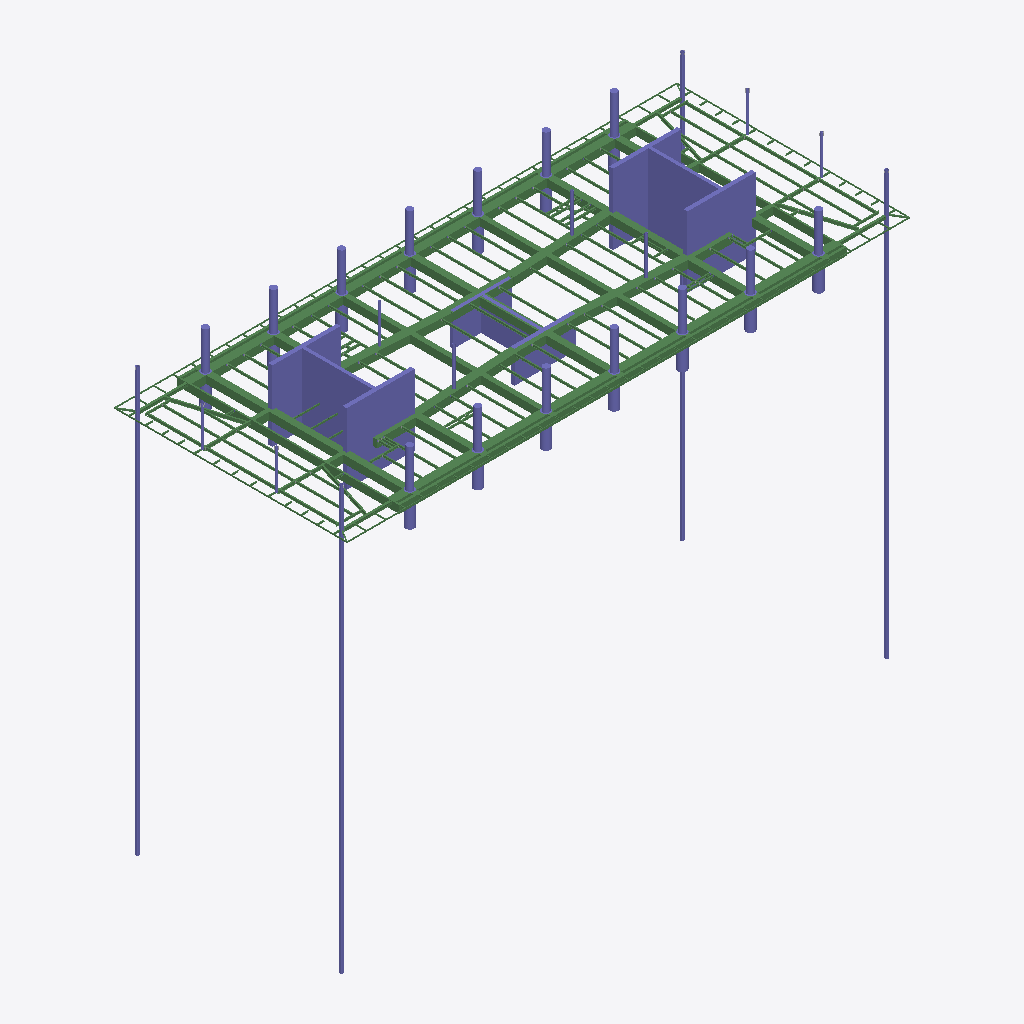
Isometric view of an IFC building model (IFC-SPF (STEP), schema IFC2X3, length unit millimetre), seen from the south-west, elements coloured by IFC class: 134 beams (green), 55 columns (violet).
Extent 70.2 m × 29.1 m × 52.8 m (x, y, z). Storeys (1): Undefined at 0.00 m. Elements (1693): 565 IfcFastener, 465 IfcDiscreteAccessory, 253 IfcBeam, 243 IfcMechanicalFastener, 167 IfcColumn.

HEADER;
FILE_DESCRIPTION(('ViewDefinition[AISC_Steel_Detailing]','Option [BaseQuantities:Off]','Option [GridExport:On]','Option [Assemblies:On]','Option [Bolts:On]','Option [Rebars:On]','Option [PourObjects:Off]','Option [Welds:On]','Option [SurfaceTreatments:On]','Option [LocationBy:0]','Option [ViewColors:Off]','Option [SectionedSpine:Off]','[2 more]'),'2;1');
FILE_NAME('N24.ifc','2026-05-18T14:58:47',('GIOVANNIPC\\gcorrea'),('Structural Designer'),'IFC Database version: Work','Tekla Structures 2020 Service Pack 5, IFC Export','');
FILE_SCHEMA(('IFC2X3'));
ENDSEC;
DATA;
#37=IFCPROJECT('2G7ZFDNE16yBDU14FA92Me',#5,'Proyecto',$,$,$,$,(#11),#36);
#39=IFCSITE('2xvEzEinjBTea80yOTcujY',#5,'Obra',$,$,#38,$,$,.ELEMENT.,$,$,$,$,$);
#41=IFCBUILDING('1P99XfoBj04uZ5bpx_5xSN',#5,'Undefined',$,$,#40,$,$,.ELEMENT.,$,$,$);
#43=IFCBUILDINGSTOREY('29hdEUCErFze9E_VIAceOd',#5,'Undefined',$,$,#42,$,$,.ELEMENT.,0.0);
#15879=IFCBEAM('00y1_afZb3gRn3pbsBCEaL',#14935,'main piece','950*1000','950*1000',#15876,#15878,'Hormigón_B-1/83');
#15869=IFCBEAM('2GDXG$udvA3hKQB1etEyP6',#14935,'main piece','950*1000','950*1000',#15863,#15868,'Hormigón_B-1/83');
#15776=IFCBEAM('0t6$tNMVT6heaZHiL$jc9r',#14935,'main piece','950*300','950*300',#15769,#15775,'Hormigón_B-1/98');
#17164=IFCCOLUMN('3sFpJxgNr118TeR8K5Gvef',#17046,'main piece','CUT500*8500','CUT500*8500',#17161,#17163,'Hormigón_C-1/17');
#17194=IFCCOLUMN('2GDTLCVz17tAnv94pQAMuC',#17046,'main piece','CUT500*8500','CUT500*8500',#17191,#17193,'Hormigón_C-1/17');
#15955=IFCBEAM('3PvQPSiinFRAOOlsiPjthq',#14935,'main piece','950*800','950*800',#15952,#15954,'Hormigón_B-1/93');
#15924=IFCBEAM('1TpPA5wLDEshIrp03SU46G',#14935,'main piece','950*800','950*800',#15921,#15923,'Hormigón_B-1/93');
#17097=IFCCOLUMN('0eln4okG96BfI5vPWSoeXE',#17046,'main piece','CUT400*8760','CUT400*8760',#17094,#17096,'Hormigón_C-1/34');
#17148=IFCCOLUMN('2X2_RMfhTFNPXRSX$W0yXi',#17046,'main piece','CUT500*8500','CUT500*8500',#17145,#17147,'Hormigón_C-1/17');
#17060=IFCCOLUMN('2g7YRSdGD9tQJwHLgrDly7',#17046,'main piece','CUT400*8760','CUT400*8760',#17053,#17059,'Hormigón_C-1/34');
#17117=IFCCOLUMN('1tI7GZPhr9HRxcO2bXNv1g',#17046,'main piece','CUT500*8500','CUT500*8500',#17112,#17116,'Hormigón_C-1/17');
#15901=IFCBEAM('10zVcOhS59$8JWOgpmDS3g',#14935,'main piece','950*800','950*800',#15898,#15900,'Hormigón_B-1/93');
#15913=IFCBEAM('3CbUsNK41EaQxno$3LAhsK',#14935,'main piece','950*600','950*600',#15908,#15912,'Hormigón_B-1/95');
#15932=IFCBEAM('2V4h$1KffEeBroZ0xLjOTm',#14935,'main piece','950*600','950*600',#15929,#15931,'Hormigón_B-1/95');
#17425=IFCCOLUMN('3WXfITeBf2HBg90ulghqiv',#17395,'main piece','[]350*25','[]350*25',#17422,#17424,'c/25');
#17413=IFCCOLUMN('08sdNbRv1FdAxjsAKIKfLg',#17395,'main piece','[]350*25','[]350*25',#17410,#17412,'c/25');
#17405=IFCCOLUMN('3TcGTELtz7Qv0nyS_MIiA$',#17395,'main piece','[]350*25','[]350*25',#17398,#17404,'c/25');
#15789=IFCBEAM('1IL99K9tvCXuAt7N87f4Be',#14935,'main piece','950*300','950*300',#15783,#15788,'Hormigón_B-1/98');
#15816=IFCBEAM('1HBzuw1N1018urSvQ$XaS6',#14935,'main piece','950*200','950*200',#15810,#15815,'Hormigón_B-1/97');
#14969=IFCBEAM('0JouFlyuvEA9kgTA1zOdxR',#14935,'main piece','950*1000','950*1000',#14963,#14968,'Hormigón_B-1/50');
#15049=IFCBEAM('2uBTs4uGX4fwg6rdruXf04',#14935,'main piece','950*1000','950*1000',#15043,#15048,'Hormigón_B-1/100');
#15023=IFCBEAM('1Jc0idbNT1rxaBJUdpSqKA',#14935,'main piece','950*1000','950*1000',#15017,#15022,'Hormigón_B-1/50');
#14999=IFCBEAM('0bhbvW0inDMv112I2v_z8a',#14935,'main piece','950*1000','950*1000',#14993,#14998,'Hormigón_B-1/100');
#17073=IFCCOLUMN('2YlA9hbxH4Su66_sO3nlct',#17046,'main piece','CUT400*8760','CUT400*8760',#17069,#17072,'Hormigón_C-1/32');
#17419=IFCCOLUMN('0SvzNcOZXCXPvGfNu24d8q',#17395,'main piece','[]350*25','[]350*25',#17416,#17418,'c/25');
#15803=IFCBEAM('1xHvhbohf3uBSSI6e_SZ$9',#14935,'main piece','950*200','950*200',#15796,#15802,'Hormigón_B-1/97');
#17184=IFCCOLUMN('0uUAbLLsTDQASdG2qGMj2A',#17046,'main piece','CUT500*7600','CUT500*7600',#17179,#17183,'Hormigón_C-1/21');
#15891=IFCBEAM('019i7g74zFrPRupKtS4sAC',#14935,'main piece','950*800','950*800',#15886,#15890,'Hormigón_B-1/93');
#15945=IFCBEAM('19VSTn6Yz1sB$JzIvqaMWx',#14935,'main piece','950*800','950*800',#15939,#15944,'Hormigón_B-1/94');
#17455=IFCBEAM('2jtlAFjKT2WewT9DZV1bJr',#17426,'main piece','UPN160','UPN160',#17449,#17454,'b/783');
#17172=IFCCOLUMN('1YEHLtgtj0CwUpUvtq9Kg_',#17046,'main piece','CUT500*8500','CUT500*8500',#17169,#17171,'Hormigón_C-1/15');
#17140=IFCCOLUMN('2GMR_JXXb3C8SkdnO306X3',#17046,'main piece','CUT400*7250','CUT400*7250',#17137,#17139,'Hormigón_C-1/26');
#17105=IFCCOLUMN('1GfMFH_bzCehUqQfn76cGR',#17046,'main piece','CUT400*8760','CUT400*8760',#17102,#17104,'Hormigón_C-1/32');
#17202=IFCCOLUMN('1Bb0f55Rn4Hwf0ARY2h0py',#17046,'main piece','CUT500*8500','CUT500*8500',#17199,#17201,'Hormigón_C-1/15');
#17087=IFCCOLUMN('0CJFcrK7D9n8RhTXZzEsin',#17046,'main piece','CUT400*7250','CUT400*7250',#17082,#17086,'Hormigón_C-1/26');
#18495=IFCBEAM('2ET6EnWCr4aAwNChEeXfCN',#17426,'main piece','UPN160','UPN160',#18489,#18494,'b/783');
#17130=IFCCOLUMN('2n_dI3Q5r5wfwpXUL2o$wJ',#17046,'main piece','CUT500*8500','CUT500*8500',#17126,#17129,'Hormigón_C-1/15');
#15036=IFCBEAM('07Os6TDRTFkPqQ_mbdlEC2',#14935,'main piece','950*1000','950*1000',#15030,#15035,'Hormigón_B-1/101');
#14984=IFCBEAM('13lTGhiGP3MBxMp0f6PaYI',#14935,'main piece','950*1000','950*1000',#14978,#14983,'Hormigón_B-1/103');
#17156=IFCCOLUMN('0PPbaNhQD81O1Kh1TwiQoD',#17046,'main piece','CUT500*8500','CUT500*8500',#17153,#17155,'Hormigón_C-1/15');
#17470=IFCBEAM('22bhsRRgLB7AGZU$DNWGtO',#17426,'main piece','UPN160','UPN160',#17464,#17469,'b/819');
#15063=IFCBEAM('2nlvY5eQDCfOXMGX_meR3D',#14935,'main piece','950*1000','950*1000',#15057,#15062,'Hormigón_B-1/99');
#14950=IFCBEAM('3xkO$Twb50hPvzXfwzdD0L',#14935,'main piece','950*1000','950*1000',#14943,#14949,'Hormigón_B-1/102');
#18574=IFCCOLUMN('0T8fDfQcrFOggxaBkMzCIq',#18496,'main piece','D800','D800',#18571,#18573,'Hormigón_C-1/7');
#18542=IFCCOLUMN('0ojq$OjC14kgURdfDagh4v',#18496,'main piece','D800','D800',#18539,#18541,'Hormigón_C-1/7');
#18558=IFCCOLUMN('0BrnP9WHf4FvQRCh_NaynK',#16066,'main piece','D800','D800',#18555,#18557,'Hormigón_C-1/7');
#18526=IFCCOLUMN('0$liVd9WfA39R807LmSLuc',#18496,'main piece','D800','D800',#18523,#18525,'Hormigón_C-1/7');
#18508=IFCCOLUMN('3ibmkyjqzD1xw5psHlDuDS',#18496,'main piece','D800','D800',#18503,#18507,'Hormigón_C-1/7');
#18566=IFCCOLUMN('0WUoE3ui58zBWAE_9Uqj0Q',#18496,'main piece','D800','D800',#18563,#18565,'Hormigón_C-1/7');
#18590=IFCCOLUMN('1IBNItpBz7Tu9JUCdM5c4H',#18496,'main piece','D800','D800',#18587,#18589,'Hormigón_C-1/7');
#18518=IFCCOLUMN('1Xb25OD3f4AOAs0C9qgd_9',#18496,'main piece','D800','D800',#18515,#18517,'Hormigón_C-1/7');
#18534=IFCCOLUMN('11Q$$DmejEveYEl8vF3ciR',#18496,'main piece','D800','D800',#18531,#18533,'Hormigón_C-1/7');
#18598=IFCCOLUMN('3f3ZYnfFL6kfWT$O3zvAGM',#18496,'main piece','D800','D800',#18595,#18597,'Hormigón_C-1/7');
#18606=IFCCOLUMN('1$r4t7A9P6WwoFioXbVfwu',#18496,'main piece','D800','D800',#18603,#18605,'Hormigón_C-1/7');
#18614=IFCCOLUMN('0S3lOZG_H9RR1Gr0H0wbFn',#18496,'main piece','D800','D800',#18611,#18613,'Hormigón_C-1/7');
#18550=IFCCOLUMN('1U26rdJen89Pycuz18F0fV',#18496,'main piece','D800','D800',#18547,#18549,'Hormigón_C-1/7');
#18582=IFCCOLUMN('2QnaAQyZDAygWD6YO22S9H',#18496,'main piece','D800','D800',#18579,#18581,'Hormigón_C-1/7');
#17440=IFCBEAM('0O5kbInG9D0OIWtAjrquHP',#17426,'main piece','UPN160','UPN160',#17433,#17439,'b/820');
#22181=IFCBEAM('1UesXtAQn3FQrH_Kz3qzGQ',#18952,'main piece','IPE400','IPE400',#22175,#22180,'b/688');
#23552=IFCBEAM('3jAp9Fzl9C29fsR_L9acm7',#18952,'main piece','IPE400','IPE400',#23546,#23551,'b/685');
#21834=IFCBEAM('32W65C3KLDVfUm$q6RduV4',#14935,'main piece','IPE330','IPE330',#21818,#21833,'b/1384');
#22965=IFCBEAM('2qU7mOwUPF$f_J158hUWKw',#14935,'main piece','IPE330','IPE330',#22951,#22964,'b/1381');
#2309=IFCCOLUMN('2u6$GJdbXBlgH0tHZsYX61',#44,'main piece','D1100','D1100',#2306,#2308,'Hormigón_C-1/8(?)');
#2301=IFCCOLUMN('1lzrp8Hnv1xuL0mt1Z26cP',#44,'main piece','D1100','D1100',#2298,#2300,'Hormigón_C-1/8(?)');
#2317=IFCCOLUMN('3cj$RShzT0a85j66WHRT3j',#44,'main piece','D1100','D1100',#2314,#2316,'Hormigón_C-1/8(?)');
#2349=IFCCOLUMN('3kwg4STwnBr8stuUqR0bgo',#44,'main piece','D1100','D1100',#2346,#2348,'Hormigón_C-1/8(?)');
#2341=IFCCOLUMN('3IDJOd2ub8n9SDFgz5cuzi',#44,'main piece','D1100','D1100',#2338,#2340,'Hormigón_C-1/8(?)');
#2325=IFCCOLUMN('23Qsb55P56vufg6bYCG9E$',#44,'main piece','D1100','D1100',#2322,#2324,'Hormigón_C-1/8(?)');
#2333=IFCCOLUMN('17DjzAUT5F6hsncsjv42ux',#44,'main piece','D1100','D1100',#2330,#2332,'Hormigón_C-1/8(?)');
#18627=IFCBEAM('2SDCGJMoj5OOgv8WCK5bW7',#14935,'main piece','[]350*25','[]350*25',#18621,#18626,'b/616');
#18660=IFCBEAM('18cEcWDjj74BgoZQMI0pj3',#14935,'main piece','[]350*25','[]350*25',#18657,#18659,'b/616');
#21966=IFCBEAM('28mRkp10T9HuILN7SK$VBM',#44,'main piece','IPE270','IPE270',#21950,#21965,'b/1395');
#97=IFCCOLUMN('2zZx6ODAb5oe3dohGnkVVQ',#44,'main piece','D1100','D1100',#94,#96,'Hormigón_C-1/8(?)');
#18642=IFCBEAM('1jsGIxe2r69gFvkevPVrQT',#14935,'main piece','[]350*25','[]350*25',#18636,#18641,'b/615');
#105=IFCCOLUMN('0n3OaWcKDEnhAuOzP6Qbx$',#44,'main piece','D1100','D1100',#102,#104,'Hormigón_C-1/8(?)');
#18652=IFCBEAM('1n5lpLc1519gGy4qGijDNg',#14935,'main piece','[]350*25','[]350*25',#18649,#18651,'b/615');
#113=IFCCOLUMN('08gb4N5PX0pPB6jMHt0SgD',#44,'main piece','D1100','D1100',#110,#112,'Hormigón_C-1/8(?)');
#23307=IFCBEAM('1Mj5HzffH6pAIwu8R6ZDvh',#44,'main piece','IPE270','IPE270',#23291,#23306,'b/1386');
#23432=IFCBEAM('0Ysi5WIuv9DfONlOY$HBcj',#44,'main piece','IPE270','IPE270',#23420,#23431,'b/1386');
#23025=IFCBEAM('3snE0KfkTBygg6saW68hsN',#14935,'main piece','IPE330','IPE330',#23009,#23024,'b/1380');
#21900=IFCBEAM('1vYovMzrfAQRZxFjO7G5Uc',#14935,'main piece','IPE330','IPE330',#21884,#21899,'b/1383');
#21748=IFCBEAM('394K8sDHP3UvRF1KxVqmRb',#14935,'main piece','IPE330','IPE330',#21731,#21747,'b/1382');
#22903=IFCBEAM('2RlKa6Pi154wIImdSq6p48',#14935,'main piece','IPE330','IPE330',#22887,#22902,'b/1382');
#89=IFCCOLUMN('1h6RMrpH9C3QyT3H2ERXIM',#44,'main piece','D1100','D1100',#86,#88,'Hormigón_C-1/8(?)');
#23573=IFCBEAM('38NXEkRyDDhBOALyo$gZOc',#44,'main piece','IPE270','IPE270',#23557,#23572,'b/498(?)');
#19265=IFCBEAM('05z2i7Pxv6BPhCcHqvDoki',#44,'main piece','IPE270','IPE270',#19249,#19264,'b/530(?)');
#22029=IFCBEAM('2wHocDRjr8yv7vROeWVhej',#44,'main piece','IPE270','IPE270',#22013,#22028,'b/1395');
#19161=IFCBEAM('3UD7YGRcDBOR$r6YDHeOzS',#44,'main piece','IPE270','IPE270',#19143,#19160,'b/531(?)');
#20682=IFCBEAM('2bLibMQznEvhxZIxUycYt_',#44,'main piece','IPE270','IPE270',#20666,#20681,'b/649(?)');
#20641=IFCBEAM('19RFudr6z1SefX$vILjhpW',#44,'main piece','IPE270','IPE270',#20624,#20640,'b/650(?)');
#22536=IFCBEAM('3zSGsOFlL6eg_iRzht$sTm',#44,'main piece','IPE270','IPE270',#22520,#22535,'b/634(?)');
#20609=IFCBEAM('37cLpWbdT8wQDks34khqNK',#44,'main piece','IPE270','IPE270',#20593,#20608,'b/651(?)');
#20714=IFCBEAM('0AqZDkaXLCOBnuAm1DdXua',#44,'main piece','IPE270','IPE270',#20697,#20713,'b/648(?)');
#21138=IFCBEAM('0TofHKIL9Cg9sT4Ii_viqu',#18952,'main piece','IPE400','IPE400',#21132,#21137,'b/579');
#19298=IFCBEAM('0EsvDL$ynBLeMcsR4XIWRA',#18952,'main piece','IPE400','IPE400',#19292,#19297,'b/610');
#19234=IFCBEAM('1qCVsbWYH2TgIVYkB4EH2_',#44,'main piece','IPE270','IPE270',#19218,#19233,'b/600(?)');
#23755=IFCBEAM('05qDEWPdv7reauRodBI1lF',#44,'main piece','IPE270','IPE270',#23739,#23754,'b/581(?)');
#20578=IFCBEAM('0_XZNHpaX1HOFfn36lVh0D',#44,'main piece','IPE270','IPE270',#20562,#20577,'b/652(?)');
#20754=IFCBEAM('1iZcsKKmn6dvJYqLs5nxWr',#44,'main piece','IPE270','IPE270',#20737,#20753,'b/647(?)');
#22436=IFCBEAM('2x_yVqjrPBhuqUZYIg23vO',#44,'main piece','IPE270','IPE270',#22420,#22435,'b/647(?)');
#22876=IFCBEAM('0UyQEW3rb0XA8P6a3Hf6gW',#44,'main piece','IPE400','IPE400',#22870,#22875,'b/686');
#18682=IFCBEAM('11nVavpqHEPgZVFdqTSxCP',#44,'main piece','IPE270','IPE270',#18664,#18681,'b/551(?)');
#22884=IFCBEAM('0Thm52etLDFeeZ1q$yL6kl',#18952,'main piece','IPE400','IPE400',#22881,#22883,'b/579');
#19205=IFCBEAM('0wW815EiD0uxK906kBWF0B',#44,'main piece','IPE270','IPE270',#19192,#19204,'b/551(?)');
#19319=IFCBEAM('0SU52cCljEn9E8UAS4kV2F',#44,'main piece','IPE270','IPE270',#19303,#19318,'b/1388');
#20547=IFCBEAM('2nCkGl2Bf9iBgC3XmfmCdi',#44,'main piece','IPE270','IPE270',#20531,#20546,'b/653(?)');
#22644=IFCBEAM('3dOtLB4AP6zfDPBORF51ic',#44,'main piece','IPE270','IPE270',#22628,#22643,'b/631(?)');
#22090=IFCBEAM('1A0G$ANgHEMO5Q4b7R2anb',#44,'main piece','IPE270','IPE270',#22074,#22089,'b/1394');
#19287=IFCBEAM('1CMCeXwN12dR618Aa0avtE',#18952,'main piece','IPE400','IPE400',#19280,#19286,'b/611');
#19494=IFCBEAM('35VP6kXVz9oeOTjnswPizI',#18952,'main piece','IPE400','IPE400',#19488,#19493,'b/689');
#23786=IFCBEAM('1aRsPHcj9A6PQjdYc5vR58',#44,'main piece','IPE270','IPE270',#23770,#23785,'b/682(?)');
#22736=IFCBEAM('1HEJiGc9DAru4Mf1L9srUa',#44,'main piece','IPE270','IPE270',#22719,#22735,'b/499(?)');
#20827=IFCBEAM('28pxCRAZb2EO3RXMQcH1Y1',#44,'main piece','IPE270','IPE270',#20811,#20826,'b/646(?)');
#20500=IFCBEAM('1oTT4_rLD0h9W5mD_Hh5Vr',#44,'main piece','IPE270','IPE270',#20483,#20499,'b/645(?)');
#23246=IFCBEAM('0iuAyBgZb7ShORH2Rp_1CM',#44,'main piece','IPE270','IPE270',#23230,#23245,'b/1388');
#23487=IFCBEAM('3FwicqUXH55PFxJdCQga0C',#44,'main piece','IPE270','IPE270',#23471,#23486,'b/1379');
#22465=IFCBEAM('15EHGjhpDB596QBVNIP72j',#44,'main piece','IPE270','IPE270',#22449,#22464,'b/576(?)');
#22497=IFCBEAM('2bpXaz90PDZuYVX6qRH2T9',#44,'main piece','IPE270','IPE270',#22480,#22496,'b/635(?)');
#22570=IFCBEAM('2Tm0HYTFT5E9nzM5bW9G4V',#44,'main piece','IPE270','IPE270',#22553,#22569,'b/633(?)');
#22338=IFCBEAM('2ySxh9eOnFkBddZ1CP0v8j',#44,'main piece','IPE270','IPE270',#22322,#22337,'b/638(?)');
#22612=IFCBEAM('3uIo44dpD7z92kJtuU76pN',#44,'main piece','IPE270','IPE270',#22595,#22611,'b/632(?)');
#17231=IFCCOLUMN('1lEiTb2hj0O93z72T2aQyn',#17203,'main piece','Ø305*10','Ø305*10',#17228,#17230,'c/50');
#17239=IFCCOLUMN('3y20O1fFL4BwgX$B$5uHnY',#17203,'main piece','Ø305*10','Ø305*10',#17236,#17238,'c/50');
#17255=IFCCOLUMN('2FIiQwdSjF1xT9h5O6ac1M',#17203,'main piece','Ø305*10','Ø305*10',#17252,#17254,'c/50');
#22372=IFCBEAM('1YRNZQCO1EBeYdUOgVOFkV',#44,'main piece','IPE270','IPE270',#22355,#22371,'b/637(?)');
#22405=IFCBEAM('0ukk9ta2r3hu0wwzM4M9Ng',#44,'main piece','IPE270','IPE270',#22389,#22404,'b/631(?)');
#22673=IFCBEAM('1UXYxZt857SB0$MWDguXnr',#44,'main piece','IPE270','IPE270',#22657,#22672,'b/630(?)');
#19120=IFCBEAM('2V_TF18CT3sw4_uhilXXuH',#44,'main piece','IPE270','IPE270',#19104,#19119,'b/639(?)');
#22309=IFCBEAM('3i8m0BD$rDzArOw7LuUBWD',#44,'main piece','IPE270','IPE270',#22296,#22308,'b/639(?)');
#22704=IFCBEAM('2XE0VQ$$L1guDNQSmxqiEC',#44,'main piece','IPE270','IPE270',#22688,#22703,'b/629(?)');
#15830=IFCBEAM('0qLF5rtIX0RfEhMHqlxSKr',#14935,'main piece','950*500','950*500',#15823,#15829,'Hormigón_B-1/96');
#15856=IFCBEAM('2E6K8y7mD8dPVh0Ok$18z9',#14935,'main piece','950*500','950*500',#15853,#15855,'Hormigón_B-1/96');
#20858=IFCBEAM('0nDCYzXd956h2KEANPQZ6u',#44,'main piece','IPE270','IPE270',#20842,#20857,'b/645(?)');
#19660=IFCBEAM('3ODt6HvW55n9QGVp7_FGoQ',#44,'main piece','IPE270','IPE270',#19644,#19659,'b/639(?)');
#15848=IFCBEAM('0cW3l3Pbb3YO5txCfHloHc',#14935,'main piece','950*500','950*500',#15845,#15847,'Hormigón_B-1/96');
#129=IFCCOLUMN('2gAWbh1dbDlvfBVPGG8yTo',#44,'main piece','D1100','D1100',#126,#128,'Hormigón_C-1/8(?)');
#18929=IFCBEAM('2IjYujQAP8YwIFgVk5aSm9',#44,'main piece','IPE270','IPE270',#18912,#18928,'b/678(?)');
#121=IFCCOLUMN('0S9kxWIBL1Rh8VD$2QA1er',#44,'main piece','D1100','D1100',#118,#120,'Hormigón_C-1/8(?)');
#17372=IFCBEAM('3SVTHyrGr6NA4Kp8colqmp',#44,'main piece','IPE270','IPE270',#17355,#17371,'b/1356(?)');
#23817=IFCBEAM('0yChTcJcz9neUxb_K0qlWm',#44,'main piece','IPE270','IPE270',#23801,#23816,'b/668(?)');
#68=IFCCOLUMN('1zfxYxhI1BZP5mGPI_B0i_',#44,'main piece','D1100','D1100',#57,#67,'Hormigón_C-1/8(?)');
#22265=IFCBEAM('3ruIZko0D4mwV4qFQdyJLt',#44,'main piece','IPE270','IPE270',#22249,#22264,'b/1392(?)');
#17267=IFCCOLUMN('3L2gDu0jH7gvtsw$B7xfh$',#17203,'main piece','Ø305*10','Ø305*10',#17264,#17266,'c/50');
#17213=IFCCOLUMN('32p3vOIYb7BATXe8b5YwTe',#17203,'main piece','Ø305*10','Ø305*10',#17206,#17212,'c/50');
#17221=IFCCOLUMN('17xTcmzSnFwAumMs3Q6n$W',#17203,'main piece','Ø305*10','Ø305*10',#17218,#17220,'c/50');
#17247=IFCCOLUMN('3cpjKI9Cn1rxCZU5mkQ0zH',#17203,'main piece','Ø305*10','Ø305*10',#17244,#17246,'c/50');
#17261=IFCCOLUMN('3jpe10Ul937eVkNwZ41$sV',#17203,'main piece','Ø305*10','Ø305*10',#17258,#17260,'c/50');
#23093=IFCBEAM('0vGl0ZPkf65A0zTJV39aZ9',#44,'main piece','IPE270','IPE270',#23075,#23092,'b/1390(?)');
#23370=IFCBEAM('0X_gyWLBr0Mxn6kws8FqRm',#44,'main piece','IPE270','IPE270',#23354,#23369,'b/1387(?)');
#19391=IFCBEAM('15XUg24urE4hP0uRWsnRRN',#44,'main piece','IPE270','IPE270',#19375,#19390,'b/1408');
#22785=IFCBEAM('0hn3wpRp50KxnNgedU$YFM',#44,'main piece','IPE270','IPE270',#22769,#22784,'b/1392(?)');
#20433=IFCBEAM('0LrB8E9Wf3vAMZ4TjQIYkV',#44,'main piece','IPE270','IPE270',#20414,#20432,'b/1399(?)');
#18868=IFCBEAM('0jV2AKGxH2nwD9I$0dlgOE',#44,'main piece','IPE270','IPE270',#18849,#18867,'b/1409(?)');
#19615=IFCBEAM('0a8K2J3UvE4wNZ8mvcOP_O',#44,'main piece','IPE270','IPE270',#19597,#19614,'b/639(?)');
#22202=IFCBEAM('3OjYCd31b8Uf_e9lfQoK_h',#44,'main piece','IPE270','IPE270',#22186,#22201,'b/687');
#19072=IFCBEAM('0hCODU9AbB19kZ3b_tiBYb',#44,'main piece','IPE270','IPE270',#19055,#19071,'b/1412(?)');
#19898=IFCBEAM('0BK_roe3TBdOCHo5$E6Z$I',#44,'main piece','IPE270','IPE270',#19880,#19897,'b/1406(?)');
#22148=IFCBEAM('0PNqstjZf0p8XpxDADxCVg',#44,'main piece','IPE270','IPE270',#22137,#22147,'b/1393');
#17340=IFCBEAM('1u7a5POXzFIvrmBtVhcTCe',#44,'main piece','IPE270','IPE270',#17324,#17339,'b/1357(?)');
#20323=IFCBEAM('2UW$W5zFfAU8drNzTmw$pj',#44,'main piece','IPE270','IPE270',#20307,#20322,'b/1401(?)');
#19955=IFCBEAM('1ZY9oxTfD2dx0pZlWLjg1m',#44,'main piece','IPE270','IPE270',#19939,#19954,'b/1405(?)');
#23204=IFCBEAM('1_kswOVez24PLtkzXYK3dx',#44,'main piece','IPE270','IPE270',#23193,#23203,'b/1389(?)');
#15840=IFCBEAM('1AWaZeCDn2bf2kESIKfOZX',#14935,'main piece','950*500','950*500',#15837,#15839,'Hormigón_B-1/96');
#19455=IFCBEAM('0BSX3uoV50Ygr6_k_85zPs',#44,'main piece','IPE270','IPE270',#19444,#19454,'b/1411');
#23540=IFCBEAM('23VcWkMKv2ORzchPQI8yez',#18952,'main piece','IPE270','IPE270',#23534,#23539,'b/624');
ENDSEC;
